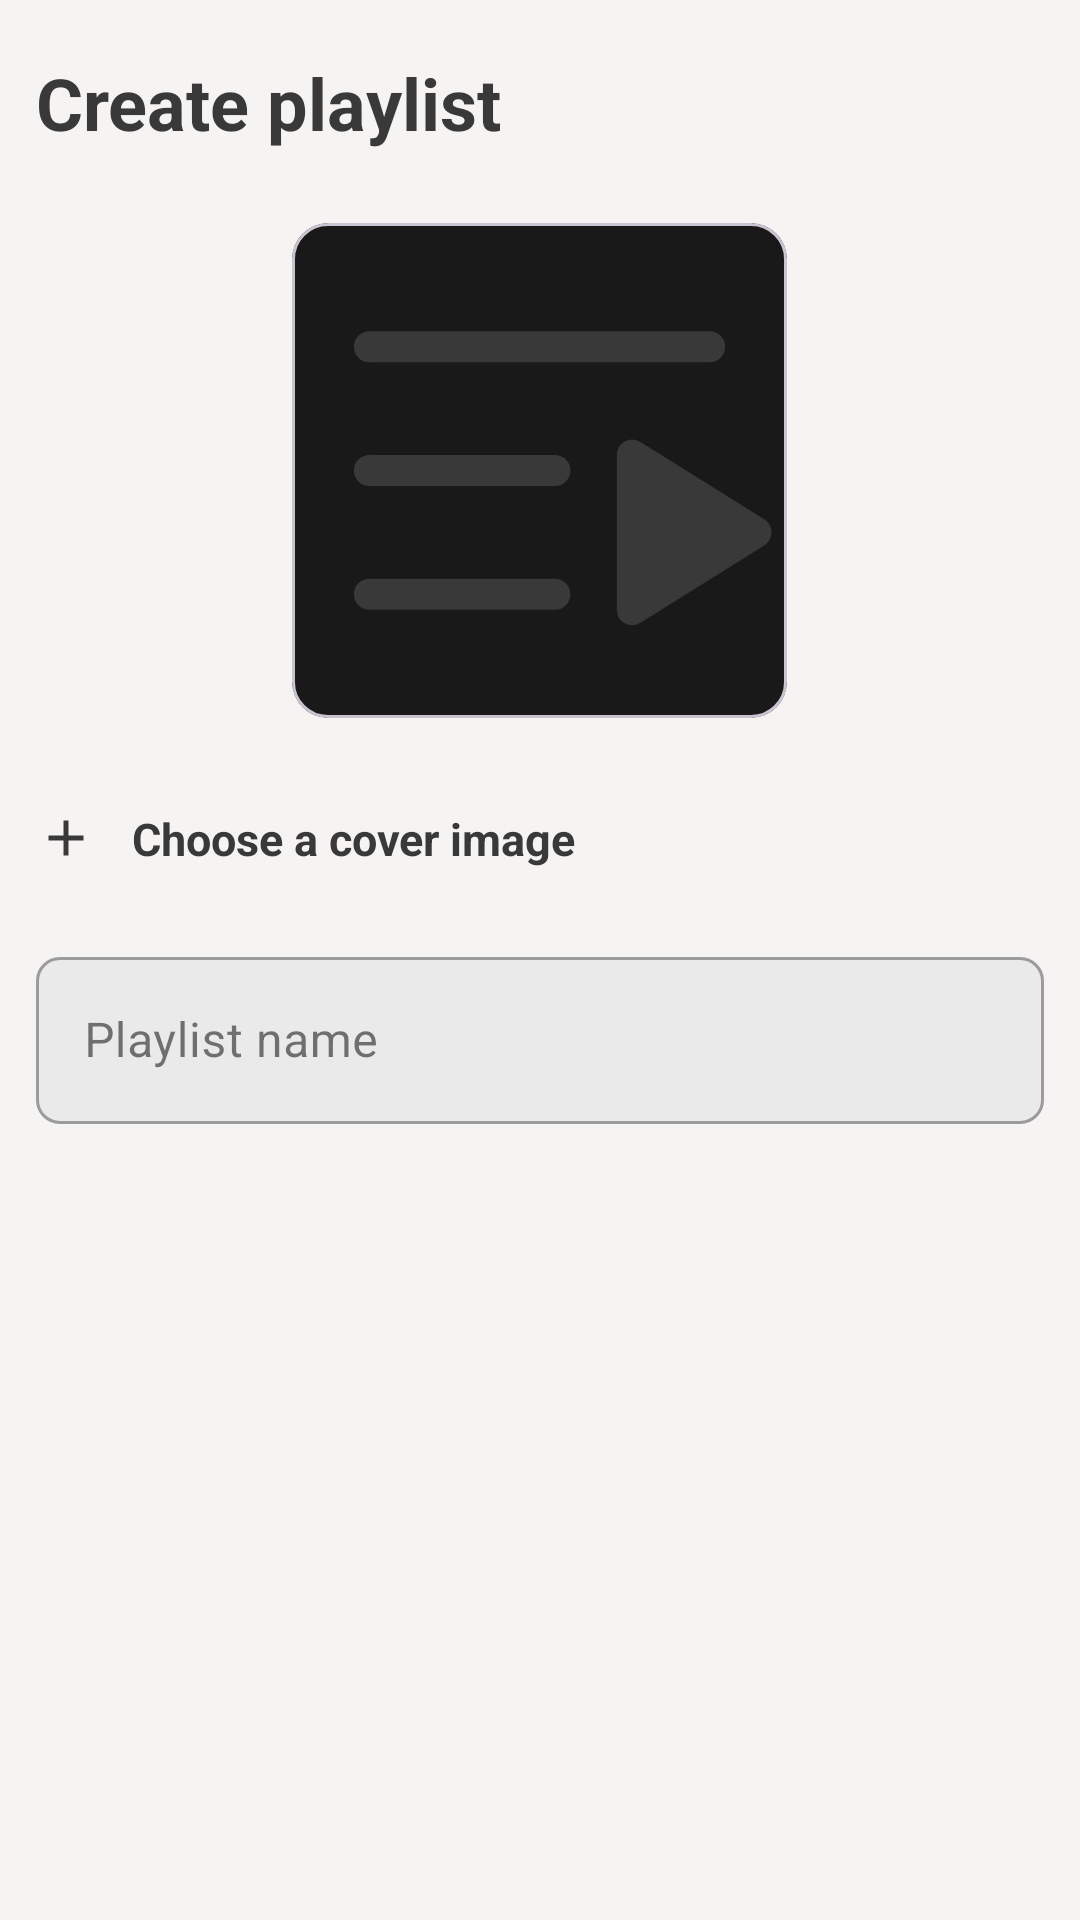

Reconstruct the res/layout file that produces this screen, plus the resources it refers to.
<!-- AndroidManifest.xml: application theme Theme.AtomykPlay -->
<!-- res/layout/create_playlist_layout.xml -->
<?xml version="1.0" encoding="utf-8"?>
<ScrollView xmlns:android="http://schemas.android.com/apk/res/android"
    xmlns:app="http://schemas.android.com/apk/res-auto"
    xmlns:tools="http://schemas.android.com/tools"
    style="@style/Theme.MaterialComponents.Dialog"
    android:layout_width="match_parent"
    android:layout_height="match_parent"
    android:background="@color/primary_bg">

    <RelativeLayout
        android:layout_width="match_parent"
        android:layout_height="wrap_content">

        <TextView
            android:id="@+id/textView_create_playlist"
            android:layout_width="match_parent"
            android:layout_height="wrap_content"
            android:layout_marginTop="12dp"
            android:layout_marginBottom="12dp"
            android:paddingHorizontal="12dp"
            android:paddingVertical="6dp"
            android:text="@string/create_pl"
            android:textColor="@color/text_color"
            android:textSize="@dimen/d_24sp"
            android:textStyle="bold" />

        <com.google.android.material.card.MaterialCardView
            android:id="@+id/card_pl_empty"
            android:layout_width="165dp"
            android:layout_height="165dp"
            android:layout_below="@+id/textView_create_playlist"
            android:layout_centerHorizontal="true"
            android:layout_marginHorizontal="12dp"
            android:layout_marginVertical="6dp"
            app:cardBackgroundColor="@color/cover_black"
            app:cardCornerRadius="12dp">

            <ImageView
                android:id="@+id/playlist_image_view"
                android:layout_width="match_parent"
                android:layout_height="match_parent"
                android:src="@drawable/ic_music_list" />
        </com.google.android.material.card.MaterialCardView>

        <LinearLayout
            android:id="@+id/playlist_cover_pick"
            android:layout_width="match_parent"
            android:layout_height="wrap_content"
            android:layout_below="@+id/card_pl_empty"
            android:layout_marginTop="12dp"
            android:layout_marginBottom="6dp"
            android:clickable="true"
            android:focusable="true"
            android:foreground="?selectableItemBackground"
            android:orientation="horizontal"
            tools:ignore="UnusedAttribute">

            <ImageView
                android:layout_width="20dp"
                android:layout_height="20dp"
                android:layout_gravity="center_vertical"
                android:layout_marginHorizontal="12dp"
                android:src="@drawable/ic_add" />

            <TextView
                android:layout_width="match_parent"
                android:layout_height="wrap_content"
                android:paddingVertical="@dimen/dialog_btn_ver_pad"
                android:text="@string/cci"
                android:textColor="@color/text_color"
                android:textSize="@dimen/d_15sp"
                android:textStyle="bold" />
        </LinearLayout>

        <TextView
            android:id="@+id/warning_name"
            android:layout_width="match_parent"
            android:layout_height="wrap_content"
            android:layout_below="@+id/playlist_cover_pick"
            android:paddingHorizontal="16dp"
            android:paddingVertical="@dimen/dialog_btn_ver_pad"
            android:text="@string/tag_suggestion"
            android:textColor="@color/sub_text_grey"
            android:textSize="@dimen/d_14sp"
            android:visibility="gone" />

        <com.google.android.material.textfield.TextInputLayout
            android:id="@+id/edit_playlist_name_l"
            style="@style/Widget.MaterialComponents.TextInputLayout.OutlinedBox"
            android:layout_width="match_parent"
            android:layout_height="wrap_content"
            android:layout_below="@+id/warning_name"
            android:layout_marginHorizontal="12dp"
            android:layout_marginVertical="6dp"
            app:boxBackgroundColor="@color/tertiary_bg"
            app:boxCornerRadiusBottomEnd="8dp"
            app:boxCornerRadiusBottomStart="8dp"
            app:boxCornerRadiusTopEnd="8dp"
            app:boxCornerRadiusTopStart="8dp"
            app:hintTextColor="@color/accent_color_bg"
            app:placeholderTextColor="@color/hint_color">

            <com.google.android.material.textfield.TextInputEditText
                android:id="@+id/edit_playlist_name"
                android:layout_width="match_parent"
                android:layout_height="match_parent"
                android:focusable="true"
                android:hint="@string/pl_name"
                android:imeOptions="actionDone"
                android:inputType="text"
                android:maxLength="50"
                android:maxLines="1"
                android:textColor="@color/text_color"
                android:textColorHint="@color/hint_color" />
        </com.google.android.material.textfield.TextInputLayout>

    </RelativeLayout>
</ScrollView>
<!-- resources referenced by this layout -->
<resources>
  <color name="accent_color_bg">#2D76CF</color>
  <color name="cover_black">#191919</color>
  <color name="hint_color">#494949</color>
  <color name="primary_bg">#F6F3F3</color>
  <color name="sub_text_grey">#5E5E5E</color>
  <color name="tertiary_bg">#EAEAEA</color>
  <color name="text_color">#393939</color>
  <dimen name="d_14sp">14sp</dimen>
  <dimen name="d_15sp">15sp</dimen>
  <dimen name="d_24sp">24sp</dimen>
  <dimen name="dialog_btn_ver_pad">12dp</dimen>
  <!-- drawable ic_add (drawable) -->
  <vector xmlns:android="http://schemas.android.com/apk/res/android"
      android:width="24dp"
      android:height="24dp"
      android:tint="@color/icons_bg"
      android:viewportWidth="24"
      android:viewportHeight="24">
      <path
          android:fillColor="@android:color/white"
          android:pathData="M19,13h-6v6h-2v-6H5v-2h6V5h2v6h6v2z" />
  </vector>
  <!-- drawable ic_music_list (drawable) -->
  <vector xmlns:android="http://schemas.android.com/apk/res/android"
      android:width="24dp"
      android:height="24dp"
      android:viewportWidth="256"
      android:viewportHeight="256">
      <path
          android:fillColor="@color/icons_bg"
          android:pathData="M144,192a8,8 0,0 1,-8 8L40,200a8,8 0,0 1,0 -16h96A8,8 0,0 1,144 192ZM40,72L216,72a8,8 0,0 0,0 -16L40,56a8,8 0,0 0,0 16ZM136,120L40,120a8,8 0,0 0,0 16h96a8,8 0,0 0,0 -16ZM244.24,153.22 L180.24,113.22A8,8 0,0 0,168 120v80a8,8 0,0 0,12.24 6.78l64,-40a8,8 0,0 0,0 -13.57Z" />
  </vector>
  <string name="cci">Choose a cover image</string>
  <string name="create_pl">Create playlist</string>
  <string name="pl_name">Playlist name</string>
  <string name="tag_suggestion">Tags for removal should exactly match, including spaces.</string>
  <style name="Theme.AtomykPlay" parent="Theme.Material3.DayNight.NoActionBar">
          
          <item name="colorPrimary">@color/accent_color_bg</item>
          <item name="colorPrimaryVariant">@color/primary_bg</item>
          <item name="colorOnPrimary">@color/tertiary_bg</item>
          
          <item name="colorSecondary">@color/accent_color_bg</item>
          <item name="colorSecondaryVariant">@color/primary_bg</item>
          <item name="colorOnSecondary">@color/tertiary_bg</item>
          
          <item name="android:navigationBarColor">@color/player_bg</item>
  
          
  
  
      </style>
  <color name="icons_bg">#393939</color>
  <color name="player_bg">#F6F6F6</color>
</resources>
